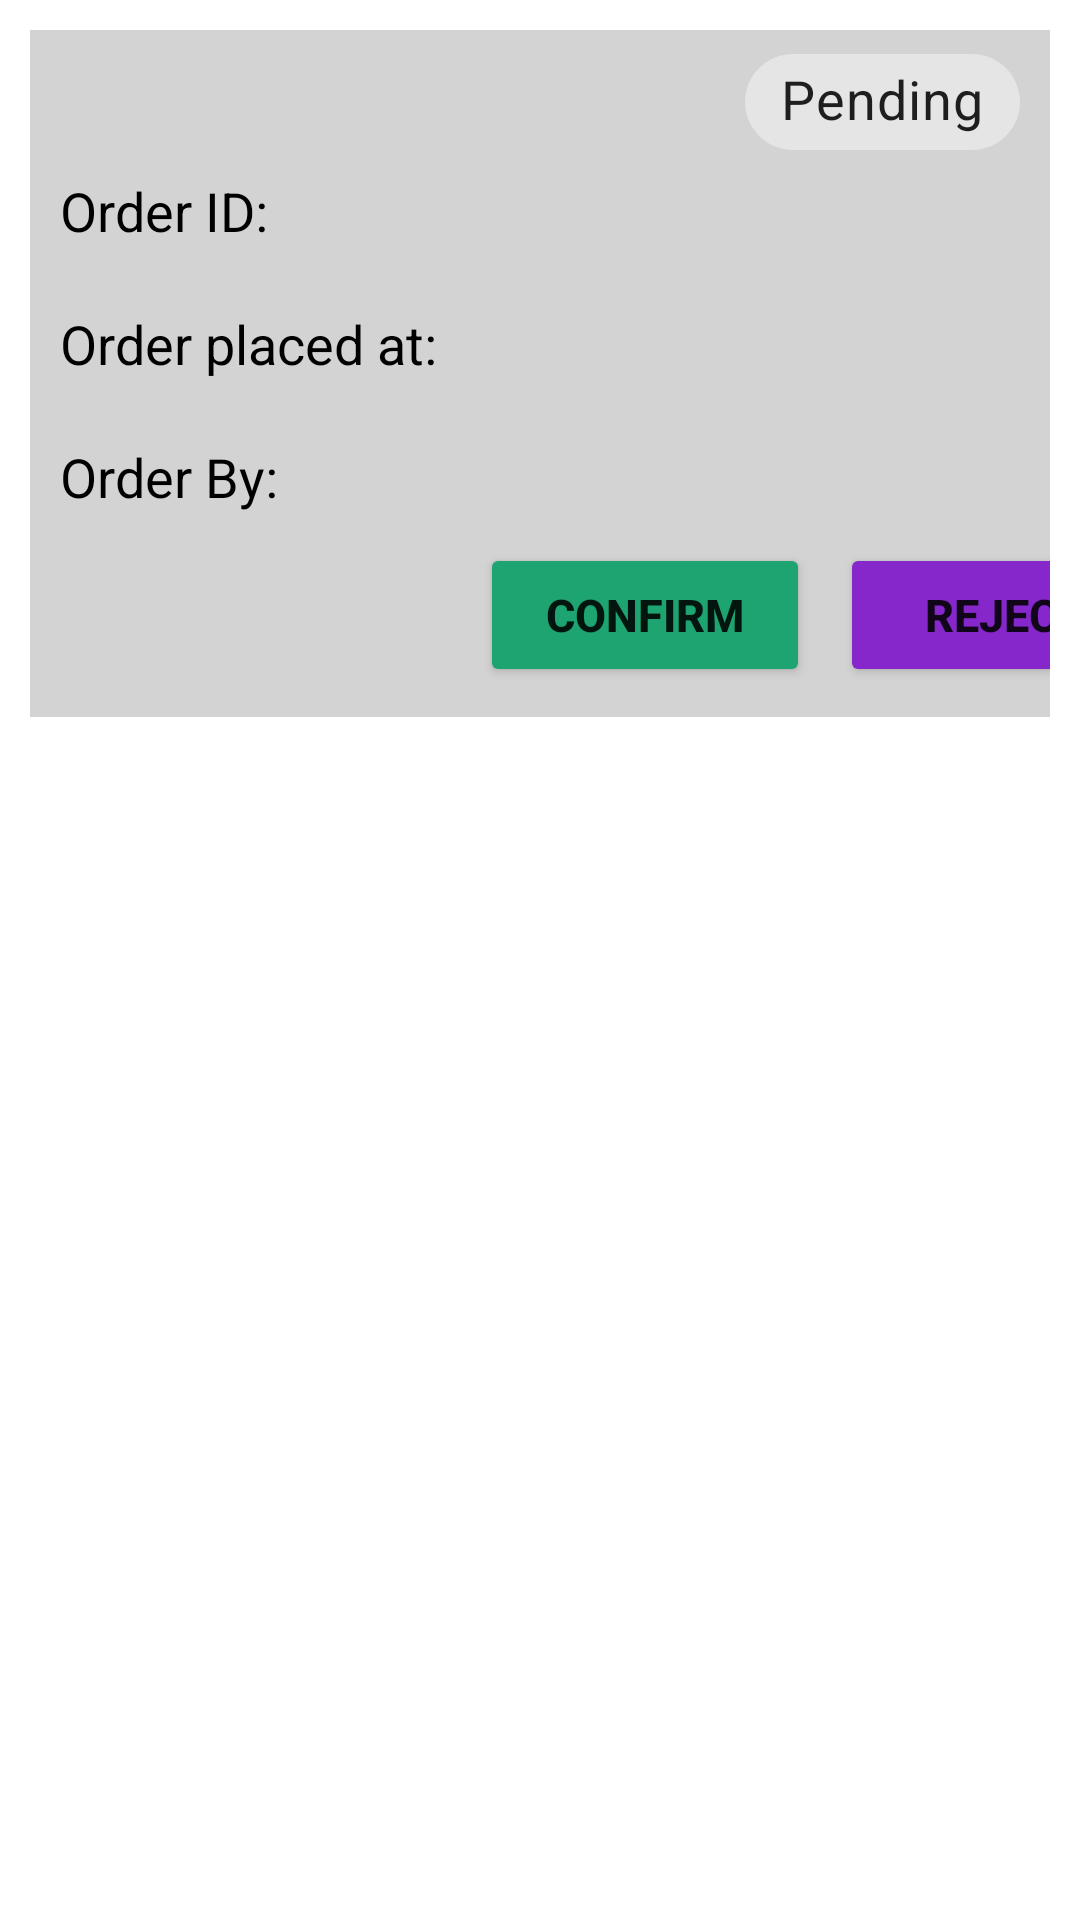

The Android layout XML behind this screen, and the referenced resources:
<!-- AndroidManifest.xml: application theme Theme.LiveStreamApp -->
<!-- res/layout/orders_row.xml -->
<?xml version="1.0" encoding="utf-8"?>
<LinearLayout xmlns:android="http://schemas.android.com/apk/res/android"
    xmlns:app="http://schemas.android.com/apk/res-auto"
    xmlns:tools="http://schemas.android.com/tools"
    android:orientation="vertical"
    android:layout_width="match_parent"
    android:layout_height="match_parent">

    <LinearLayout
        android:layout_width="match_parent"
        android:layout_height="wrap_content"
        android:orientation="vertical"
        android:background="@color/lightGrey"
        android:layout_marginLeft="10dp"
        android:layout_marginRight="10dp"
        android:layout_marginTop="10dp"
        android:layout_marginBottom="10dp">


        <com.google.android.material.chip.Chip
            android:id="@+id/btn_order_status"
            android:layout_width="wrap_content"
            android:layout_height="wrap_content"
            android:layout_gravity="right"
            android:gravity="center"
            android:layout_marginRight="10dp"
            android:text="Pending"
            android:textSize="18dp" />

        <LinearLayout
            android:layout_width="match_parent"
            android:layout_height="match_parent"
            android:orientation="vertical">

            <LinearLayout
                android:layout_width="match_parent"
                android:layout_height="wrap_content"
                android:orientation="vertical">

                <TextView
                android:id="@+id/order_id"
                android:layout_width="match_parent"
                android:layout_height="0dp"
                android:layout_weight="1"
                android:gravity="bottom"
                android:textSize="18sp"
                android:layout_marginBottom="10dp"
                android:layout_marginLeft="10dp"
                android:textColor="@color/black"
                android:text="Order ID:" />

                <TextView
                    android:id="@+id/order_time"
                    android:layout_width="match_parent"
                    android:layout_height="0dp"
                    android:layout_weight="1"
                    android:textSize="18sp"
                    android:layout_marginTop="10dp"
                    android:layout_marginBottom="10dp"
                    android:layout_marginLeft="10dp"
                    android:textColor="@color/black"
                    android:gravity="bottom"
                    android:text="Order placed at: " />

                <TextView
                    android:id="@+id/order_placed_user"
                    android:layout_width="match_parent"
                    android:layout_height="0dp"
                    android:layout_weight="1"
                    android:textSize="18sp"
                    android:layout_marginTop="10dp"
                    android:layout_marginBottom="10dp"
                    android:layout_marginLeft="10dp"
                    android:textColor="@color/black"
                    android:gravity="bottom"
                    android:text="Order By: " />

            </LinearLayout>

            <LinearLayout
                android:layout_width="match_parent"
                android:layout_height="match_parent"
                android:orientation="horizontal">

                <Space
                    android:layout_width="150dp"
                    android:layout_height="1dp"/>

                <Button
                    android:id="@+id/btn_order_confirm"
                    android:layout_width="110dp"
                    android:layout_height="wrap_content"
                    android:gravity="center"
                    android:textSize="15sp"
                    android:backgroundTint="#1EA471"
                    android:layout_marginBottom="10dp"
                    android:textStyle="bold"
                    android:text="Confirm"/>

                <Space
                    android:layout_width="10dp"
                    android:layout_height="1dp"/>

                <Button
                    android:id="@+id/btn_order_reject"
                    android:layout_width="110dp"
                    android:layout_height="wrap_content"
                    android:gravity="center"
                    android:textSize="15sp"
                    android:backgroundTint="#8527CB"
                    android:layout_marginBottom="10dp"
                    android:textStyle="bold"
                    android:text="Reject"/>

            </LinearLayout>

        </LinearLayout>
    </LinearLayout>
</LinearLayout>
<!-- resources referenced by this layout -->
<resources>
  <color name="black">#FF000000</color>
  <color name="lightGrey">#d3d3d3</color>
  <style name="Theme.LiveStreamApp" parent="Theme.MaterialComponents.DayNight.DarkActionBar">
          
          <item name="colorPrimary">@color/purple_500</item>
          <item name="colorPrimaryVariant">@color/purple_700</item>
          <item name="colorOnPrimary">@color/white</item>
          
          <item name="colorSecondary">@color/teal_200</item>
          <item name="colorSecondaryVariant">@color/teal_700</item>
          <item name="colorOnSecondary">@color/black</item>
          
          <item name="android:statusBarColor" tools:targetApi="l">?attr/colorPrimaryVariant</item>
          
      </style>
  <color name="purple_500">#FF6200EE</color>
  <color name="purple_700">#FF3700B3</color>
  <color name="white">#FFFFFFFF</color>
  <color name="teal_200">#FF03DAC5</color>
  <color name="teal_700">#FF018786</color>
</resources>
